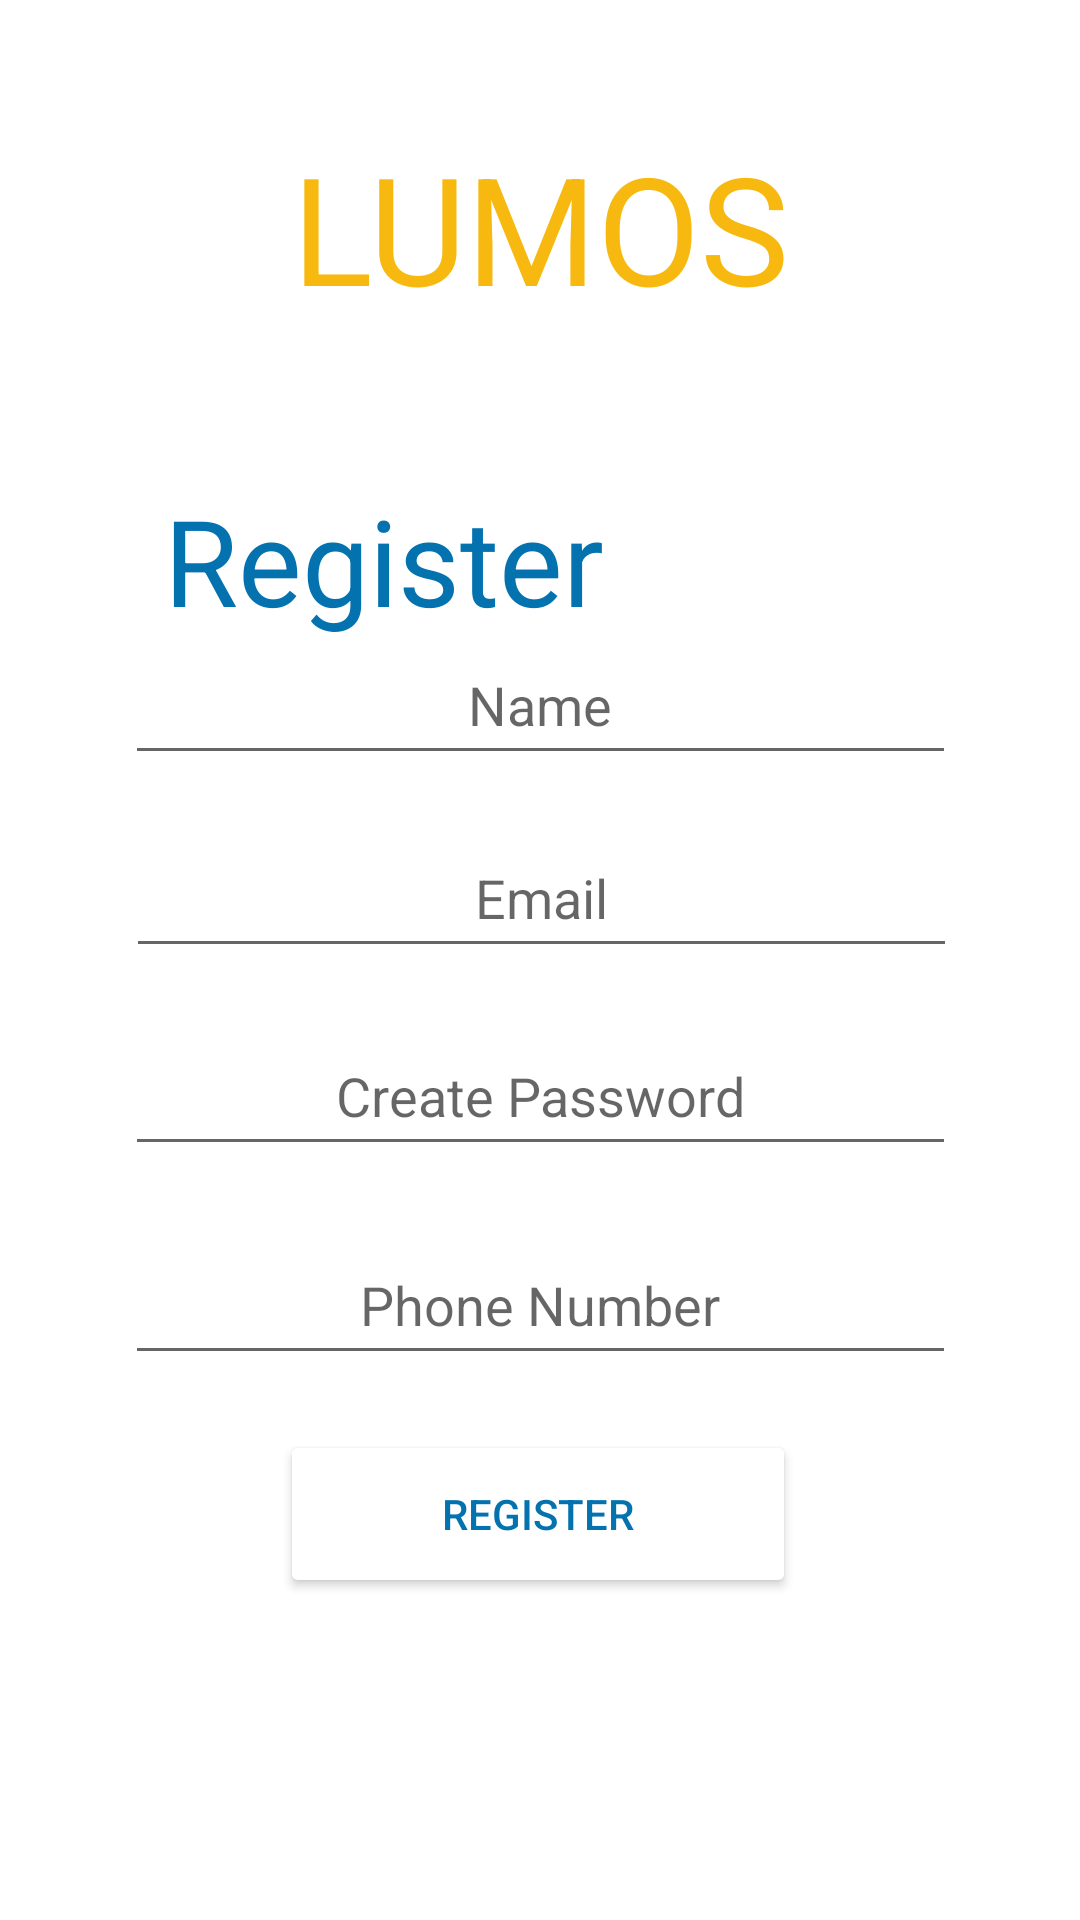

Reconstruct the res/layout file that produces this screen, plus the resources it refers to.
<!-- AndroidManifest.xml: application theme Theme.Lumos -->
<!-- res/layout/activity_register.xml -->
<?xml version="1.0" encoding="utf-8"?>
<androidx.constraintlayout.widget.ConstraintLayout xmlns:android="http://schemas.android.com/apk/res/android"
    xmlns:app="http://schemas.android.com/apk/res-auto"
    xmlns:tools="http://schemas.android.com/tools"
    android:layout_width="match_parent"
    android:layout_height="match_parent"
    tools:context=".login.RegisterActivity">

    <TextView
        android:id="@+id/LumosDisplay"
        android:layout_width="251dp"
        android:layout_height="61dp"
        android:fadeScrollbars="true"
        android:gravity="center"
        android:text="@string/lumos"
        android:textColor="#F7B90F"
        android:textSize="50sp"
        app:layout_constraintBottom_toBottomOf="parent"
        app:layout_constraintEnd_toEndOf="parent"
        app:layout_constraintStart_toStartOf="parent"
        app:layout_constraintTop_toTopOf="parent"
        app:layout_constraintVertical_bias="0.073" />

    <TextView
        android:id="@+id/registerDisplay"
        android:layout_width="wrap_content"
        android:layout_height="wrap_content"
        android:layout_marginTop="160dp"
        android:fadeScrollbars="true"
        android:gravity="center"
        android:scrollbars="vertical"
        android:text="@string/register"
        android:textSize="40sp"
        android:textColor="#0472AF"
        app:layout_constraintEnd_toEndOf="parent"
        app:layout_constraintHorizontal_bias="0.257"
        app:layout_constraintStart_toStartOf="parent"
        app:layout_constraintTop_toTopOf="parent" />

    <EditText
        android:id="@+id/registerNameEditText"
        android:layout_width="277dp"
        android:layout_height="50dp"
        android:layout_marginTop="15dp"
        android:autofillHints=""
        android:ems="12"
        android:gravity="center"
        android:hint="@string/registerNameHint"
        android:inputType="textPersonName"
        app:layout_constraintBottom_toBottomOf="parent"
        app:layout_constraintEnd_toEndOf="parent"
        app:layout_constraintStart_toStartOf="parent"
        app:layout_constraintTop_toTopOf="parent"
        app:layout_constraintVertical_bias="0.336" />

    <EditText
        android:id="@+id/registerEmailEditText"
        android:layout_width="277dp"
        android:layout_height="50dp"
        android:layout_marginTop="15dp"
        android:autofillHints=""
        android:ems="12"
        android:gravity="center"
        android:hint="@string/loginEmailHint"
        android:inputType="textEmailAddress"
        app:layout_constraintBottom_toBottomOf="parent"
        app:layout_constraintEnd_toEndOf="parent"
        app:layout_constraintHorizontal_bias="0.507"
        app:layout_constraintStart_toStartOf="parent"
        app:layout_constraintTop_toTopOf="parent"
        app:layout_constraintVertical_bias="0.448" />

    <EditText
        android:id="@+id/registerPasswordEditText"
        android:layout_width="277dp"
        android:layout_height="50dp"
        android:layout_marginTop="15dp"
        android:autofillHints=""
        android:ems="12"
        android:gravity="center"
        android:hint="@string/registerPasswordHint"
        android:inputType="textPassword"
        app:layout_constraintBottom_toBottomOf="parent"
        app:layout_constraintEnd_toEndOf="parent"
        app:layout_constraintStart_toStartOf="parent"
        app:layout_constraintTop_toTopOf="parent"
        app:layout_constraintVertical_bias="0.563" />

    <EditText
        android:id="@+id/registerPhoneEditText"
        android:layout_width="277dp"
        android:layout_height="50dp"
        android:layout_marginTop="15dp"
        android:autofillHints=""
        android:ems="12"
        android:gravity="center"
        android:hint="@string/registerPhoneHint"
        android:inputType="text"
        app:layout_constraintBottom_toBottomOf="parent"
        app:layout_constraintEnd_toEndOf="parent"
        app:layout_constraintStart_toStartOf="parent"
        app:layout_constraintTop_toTopOf="parent"
        app:layout_constraintVertical_bias="0.684" />

    <Button
        android:id="@+id/RegisterButton"
        android:layout_width="172dp"
        android:layout_height="56dp"
        android:text="Register"
        android:textColor="#0472AF"
        android:backgroundTint="#FFFFFF"
        app:layout_constraintBottom_toBottomOf="parent"
        app:layout_constraintEnd_toEndOf="parent"
        app:layout_constraintHorizontal_bias="0.497"
        app:layout_constraintStart_toStartOf="parent"
        app:layout_constraintTop_toTopOf="parent"
        app:layout_constraintVertical_bias="0.816" />

</androidx.constraintlayout.widget.ConstraintLayout>
<!-- resources referenced by this layout -->
<resources>
  <string name="loginEmailHint">Email</string>
  <string name="lumos">LUMOS</string>
  <string name="register">Register</string>
  <string name="registerNameHint">Name</string>
  <string name="registerPasswordHint">Create Password</string>
  <string name="registerPhoneHint">Phone Number</string>
  <style name="Theme.Lumos" parent="Theme.MaterialComponents.DayNight.NoActionBar">
          
          <item name="colorPrimary">@color/purple_500</item>
          <item name="colorPrimaryVariant">@color/purple_700</item>
          <item name="colorOnPrimary">@color/white</item>
          
          <item name="colorSecondary">@color/teal_200</item>
          <item name="colorSecondaryVariant">@color/teal_700</item>
          <item name="colorOnSecondary">@color/black</item>
          
          <item name="android:statusBarColor">?attr/colorPrimaryVariant</item>
          
      </style>
  <color name="purple_500">#FF6200EE</color>
  <color name="purple_700">#FF3700B3</color>
  <color name="white">#FFFFFFFF</color>
  <color name="teal_200">#FF03DAC5</color>
  <color name="teal_700">#FF018786</color>
  <color name="black">#FF000000</color>
</resources>
